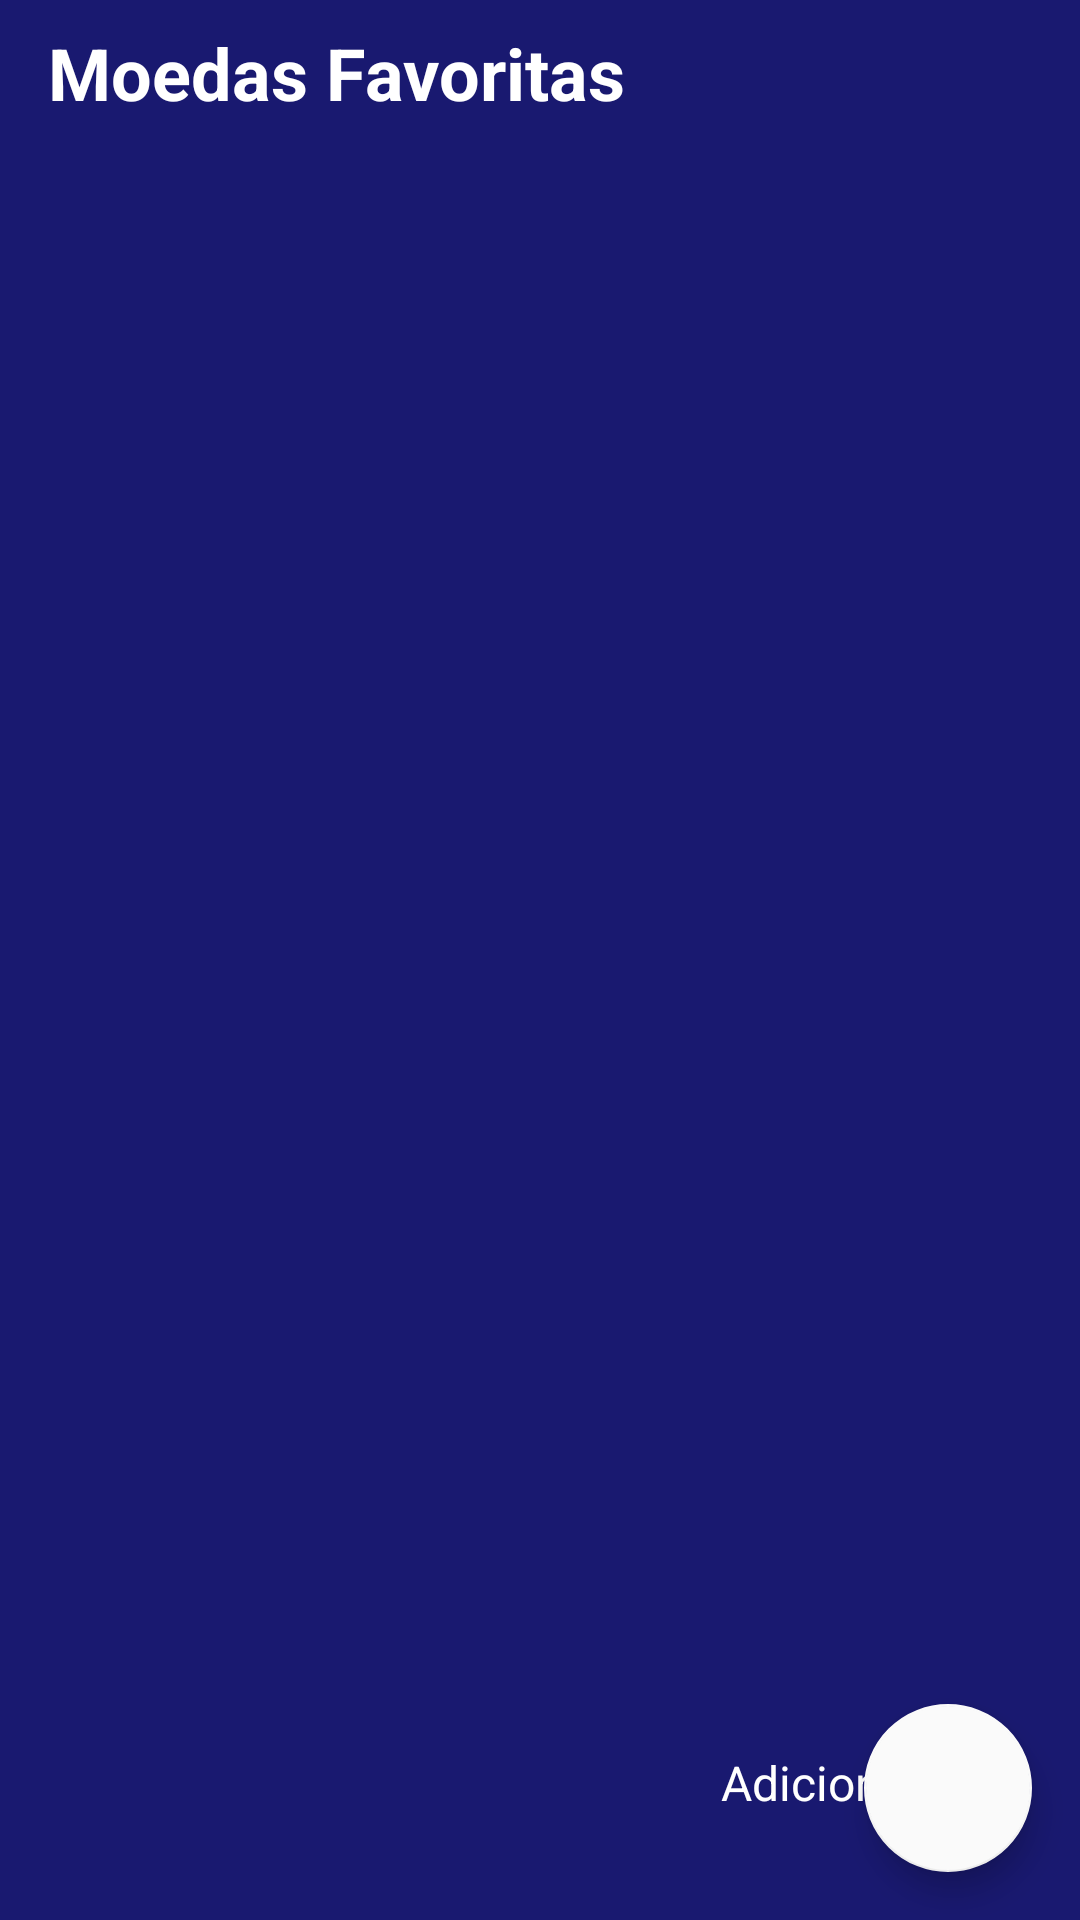

Here is an Android app screen rendered from its layout file. Give the layout XML and the strings, colors and styles it references.
<!-- AndroidManifest.xml: application theme Theme.DesafioKleverApp -->
<!-- res/layout/activity_main.xml -->
<?xml version="1.0" encoding="utf-8"?>
<androidx.constraintlayout.widget.ConstraintLayout xmlns:android="http://schemas.android.com/apk/res/android"
    xmlns:app="http://schemas.android.com/apk/res-auto"
    xmlns:tools="http://schemas.android.com/tools"
    android:layout_width="match_parent"
    android:layout_height="match_parent"
    android:background="@color/corFundo"
    android:contentDescription="AdicionarMoeda"
    tools:context=".activitys.MainActivity">

    <TextView
        android:id="@+id/textBox"
        android:layout_width="wrap_content"
        android:layout_height="wrap_content"
        android:layout_gravity="center"
        android:layout_marginStart="16dp"
        android:layout_marginTop="8dp"
        android:text="Moedas Favoritas"
        android:textColor="@color/white"
        android:textSize="24sp"
        android:textStyle="bold"
        app:layout_constraintStart_toStartOf="parent"
        app:layout_constraintTop_toTopOf="parent" />


    <androidx.recyclerview.widget.RecyclerView
        android:id="@+id/rvMoedas"
        android:layout_width="0dp"
        android:layout_height="0dp"
        android:layout_marginStart="16dp"
        android:layout_marginTop="38dp"
        android:layout_marginEnd="16dp"
        android:layout_marginBottom="16dp"
        app:layout_constraintBottom_toBottomOf="parent"
        app:layout_constraintEnd_toEndOf="parent"
        app:layout_constraintHorizontal_bias="0.5"
        app:layout_constraintStart_toStartOf="parent"
        app:layout_constraintTop_toTopOf="parent"
        app:layout_constraintVertical_bias="0.5" />

    <com.google.android.material.floatingactionbutton.FloatingActionButton
        android:id="@+id/fabAdicionarMoeda"
        android:layout_width="wrap_content"
        android:layout_height="wrap_content"
        android:layout_marginEnd="16dp"
        android:layout_marginBottom="16dp"
        android:clickable="true"
        app:layout_constraintBottom_toBottomOf="parent"
        app:layout_constraintEnd_toEndOf="parent"
        app:srcCompat="@drawable/ic_adicionar_24" />

    <ImageView
        android:id="@+id/imageView"
        android:layout_width="30dp"
        android:layout_height="30dp"
        android:layout_marginStart="158dp"
        android:layout_marginTop="8dp"
        app:layout_constraintStart_toEndOf="@+id/textBox"
        app:layout_constraintTop_toTopOf="parent"
        app:srcCompat="@drawable/coin" />

    <ImageView
        android:id="@+id/imgSemFavoritos"
        android:layout_width="50dp"
        android:layout_height="50dp"
        app:layout_constraintBottom_toBottomOf="parent"
        app:layout_constraintEnd_toEndOf="parent"
        app:layout_constraintStart_toStartOf="parent"
        app:layout_constraintTop_toTopOf="parent"
        app:srcCompat="@drawable/sad" />

    <TextView
        android:id="@+id/txtSemFavoritos"
        android:layout_width="wrap_content"
        android:layout_height="wrap_content"
        android:layout_marginBottom="290dp"
        android:text="Poxa você ainda não adicionou nenhuma moeda"
        android:textColor="@color/white"
        app:layout_constraintBottom_toBottomOf="parent"
        app:layout_constraintEnd_toEndOf="parent"
        app:layout_constraintStart_toStartOf="parent"
        app:layout_constraintTop_toBottomOf="@+id/rvMoedas" />

    <TextView
        android:id="@+id/textView112"
        android:layout_width="wrap_content"
        android:layout_height="wrap_content"
        android:layout_marginStart="260dp"
        android:layout_marginBottom="20dp"
        android:text="Adicionar"
        android:textColor="@color/white"
        android:textSize="16sp"
        app:layout_constraintBottom_toBottomOf="parent"
        app:layout_constraintEnd_toStartOf="@+id/fabAdicionarMoeda"
        app:layout_constraintStart_toStartOf="parent"
        app:layout_constraintTop_toTopOf="@+id/fabAdicionarMoeda" />
</androidx.constraintlayout.widget.ConstraintLayout>
<!-- resources referenced by this layout -->
<resources>
  <color name="corFundo">#191970</color>
  <color name="white">#FFFFFFFF</color>
  <!-- drawable coin: png bitmap (drawable-v24, 23790 bytes) -->
  <style name="Theme.DesafioKleverApp" parent="Theme.MaterialComponents.DayNight.NoActionBar">
          
          <item name="colorPrimary">@color/corPrimaria</item>
          <item name="colorPrimaryVariant">@color/corPrimariaAlternativa</item>
          <item name="colorOnPrimary">@color/white</item>
          
          <item name="colorSecondary">@color/corSecundaria</item>
          <item name="colorSecondaryVariant">@color/corSecundariaAlternativa</item>
          <item name="colorOnSecondary">@color/black</item>
          
          <item name="android:statusBarColor">?attr/colorPrimaryVariant</item>
          <item name="android:windowBackground"> @color/corFundo</item>
          
      </style>
  <color name="corPrimaria">#191970</color>
  <color name="corPrimariaAlternativa">#191970</color>
  <color name="corSecundaria">#fafafa</color>
  <color name="corSecundariaAlternativa">#191970</color>
  <color name="black">#FF000000</color>
</resources>
